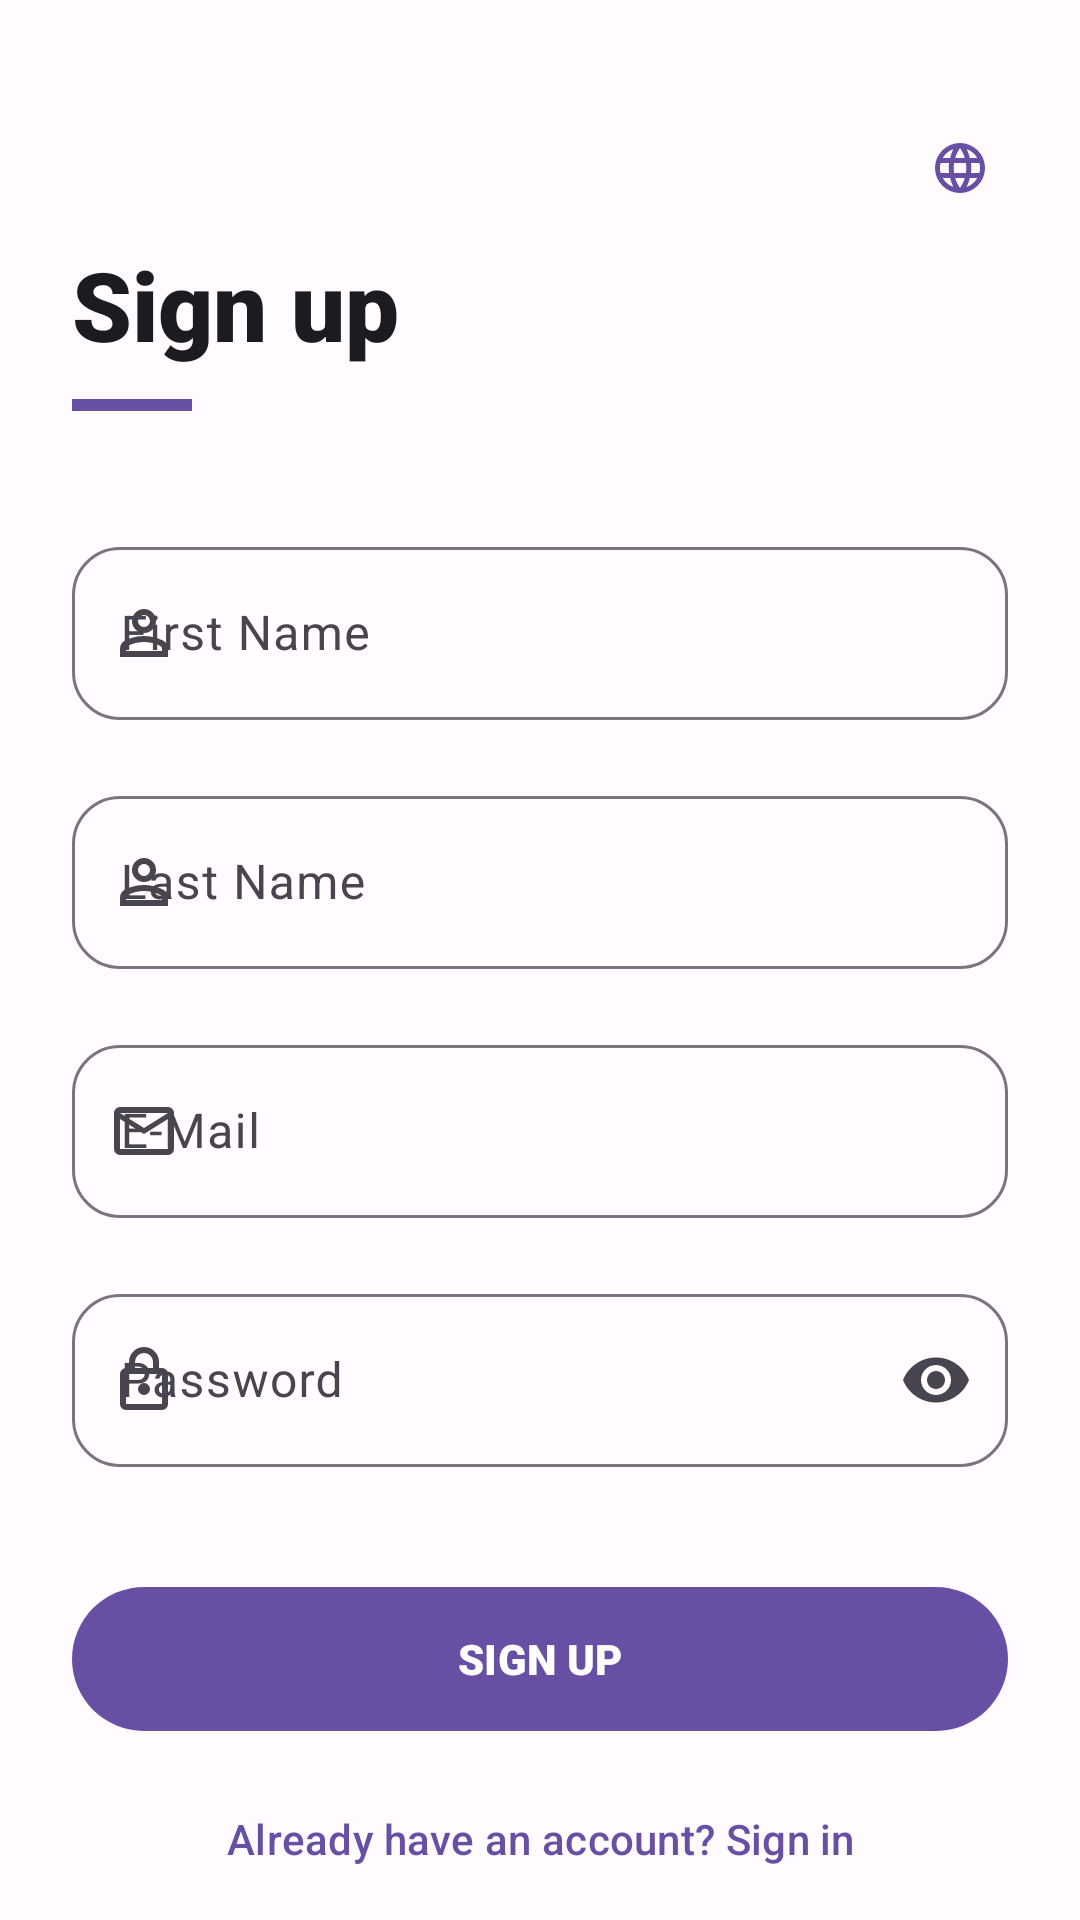

Reconstruct the res/layout file that produces this screen, plus the resources it refers to.
<!-- AndroidManifest.xml: application theme Theme.DamonHole -->
<!-- res/layout/activity_register.xml -->
<?xml version="1.0" encoding="utf-8"?>
<androidx.coordinatorlayout.widget.CoordinatorLayout
    xmlns:android="http://schemas.android.com/apk/res/android"
    xmlns:app="http://schemas.android.com/apk/res-auto"
    android:layout_width="match_parent"
    android:layout_height="match_parent"
    android:background="?android:attr/windowBackground">

    <androidx.core.widget.NestedScrollView
        android:layout_width="match_parent"
        android:layout_height="match_parent">

        <LinearLayout
            android:layout_width="match_parent"
            android:layout_height="wrap_content"
            android:orientation="vertical"
            android:paddingHorizontal="24dp"
            android:paddingTop="80dp"
            android:paddingBottom="40dp">

            <TextView
                android:layout_width="wrap_content"
                android:layout_height="wrap_content"
                android:text="@string/sign_up"
                android:textAppearance="?attr/textAppearanceHeadlineLarge"
                android:textColor="?attr/colorOnSurface"
                android:fontFamily="sans-serif-black" />

            <View
                android:layout_width="40dp"
                android:layout_height="4dp"
                android:layout_marginTop="10dp"
                android:layout_marginBottom="40dp"
                android:background="?attr/colorPrimary" />

            
            <com.google.android.material.textfield.TextInputLayout
                style="@style/Widget.Material3.TextInputLayout.OutlinedBox"
                android:layout_width="match_parent"
                android:layout_height="wrap_content"
                android:layout_marginBottom="20dp"
                android:hint="@string/first_name"
                app:boxCornerRadiusTopStart="16dp"
                app:boxCornerRadiusTopEnd="16dp"
                app:boxCornerRadiusBottomStart="16dp"
                app:boxCornerRadiusBottomEnd="16dp"
                app:startIconDrawable="@drawable/ic_person"
                app:startIconTint="?attr/colorOnSurfaceVariant">

                <com.google.android.material.textfield.TextInputEditText
                    android:id="@+id/etFirstName"
                    android:layout_width="match_parent"
                    android:layout_height="wrap_content"
                    android:inputType="textPersonName"
                    android:textColor="?attr/colorOnSurface"
                    android:paddingVertical="18dp" />
            </com.google.android.material.textfield.TextInputLayout>

            
            <com.google.android.material.textfield.TextInputLayout
                style="@style/Widget.Material3.TextInputLayout.OutlinedBox"
                android:layout_width="match_parent"
                android:layout_height="wrap_content"
                android:layout_marginBottom="20dp"
                android:hint="@string/last_name"
                app:boxCornerRadiusTopStart="16dp"
                app:boxCornerRadiusTopEnd="16dp"
                app:boxCornerRadiusBottomStart="16dp"
                app:boxCornerRadiusBottomEnd="16dp"
                app:startIconDrawable="@drawable/ic_person"
                app:startIconTint="?attr/colorOnSurfaceVariant">

                <com.google.android.material.textfield.TextInputEditText
                    android:id="@+id/etLastName"
                    android:layout_width="match_parent"
                    android:layout_height="wrap_content"
                    android:inputType="textPersonName"
                    android:textColor="?attr/colorOnSurface"
                    android:paddingVertical="18dp" />
            </com.google.android.material.textfield.TextInputLayout>

            
            <com.google.android.material.textfield.TextInputLayout
                style="@style/Widget.Material3.TextInputLayout.OutlinedBox"
                android:layout_width="match_parent"
                android:layout_height="wrap_content"
                android:layout_marginBottom="20dp"
                android:hint="@string/email"
                app:boxCornerRadiusTopStart="16dp"
                app:boxCornerRadiusTopEnd="16dp"
                app:boxCornerRadiusBottomStart="16dp"
                app:boxCornerRadiusBottomEnd="16dp"
                app:startIconDrawable="@drawable/ic_mail"
                app:startIconTint="?attr/colorOnSurfaceVariant">

                <com.google.android.material.textfield.TextInputEditText
                    android:id="@+id/etEmail"
                    android:layout_width="match_parent"
                    android:layout_height="wrap_content"
                    android:inputType="textEmailAddress"
                    android:textColor="?attr/colorOnSurface"
                    android:paddingVertical="18dp" />
            </com.google.android.material.textfield.TextInputLayout>

            
            <com.google.android.material.textfield.TextInputLayout
                style="@style/Widget.Material3.TextInputLayout.OutlinedBox"
                android:layout_width="match_parent"
                android:layout_height="wrap_content"
                android:layout_marginBottom="36dp"
                android:hint="@string/password"
                app:boxCornerRadiusTopStart="16dp"
                app:boxCornerRadiusTopEnd="16dp"
                app:boxCornerRadiusBottomStart="16dp"
                app:boxCornerRadiusBottomEnd="16dp"
                app:startIconDrawable="@drawable/ic_lock"
                app:startIconTint="?attr/colorOnSurfaceVariant"
                app:endIconMode="password_toggle"
                app:endIconTint="?attr/colorOnSurfaceVariant">

                <com.google.android.material.textfield.TextInputEditText
                    android:id="@+id/etPassword"
                    android:layout_width="match_parent"
                    android:layout_height="wrap_content"
                    android:inputType="textPassword"
                    android:textColor="?attr/colorOnSurface"
                    android:paddingVertical="18dp" />
            </com.google.android.material.textfield.TextInputLayout>

            <com.google.android.material.button.MaterialButton
                android:id="@+id/btnRegister"
                style="@style/Widget.Material3.Button"
                android:layout_width="match_parent"
                android:layout_height="56dp"
                android:text="@string/sign_up_btn"
                android:textAppearance="?attr/textAppearanceLabelLarge"
                android:fontFamily="sans-serif-black"
                app:cornerRadius="28dp" />

            <com.google.android.material.button.MaterialButton
                android:id="@+id/tvLoginPrompt"
                style="@style/Widget.Material3.Button.TextButton"
                android:layout_width="wrap_content"
                android:layout_height="wrap_content"
                android:layout_gravity="center_horizontal"
                android:layout_marginTop="8dp"
                android:text="@string/already_have_account"
                android:textColor="?attr/colorPrimary" />

        </LinearLayout>
    </androidx.core.widget.NestedScrollView>

    <com.google.android.material.button.MaterialButton
        android:id="@+id/btnLanguage"
        style="@style/Widget.Material3.Button.IconButton"
        android:layout_width="wrap_content"
        android:layout_height="wrap_content"
        android:layout_gravity="top|end"
        android:layout_marginTop="32dp"
        android:layout_marginEnd="16dp"
        app:icon="@drawable/ic_language"
        app:iconTint="?attr/colorPrimary"
        android:contentDescription="@string/select_language" />

</androidx.coordinatorlayout.widget.CoordinatorLayout>
<!-- resources referenced by this layout -->
<resources>
  <string name="already_have_account">Already have an account? Sign in</string>
  <string name="email">E-Mail</string>
  <string name="first_name">First Name</string>
  <string name="last_name">Last Name</string>
  <string name="password">Password</string>
  <string name="select_language">Select Language</string>
  <string name="sign_up">Sign up</string>
  <string name="sign_up_btn">SIGN UP</string>
  <style name="Theme.DamonHole" parent="Base.Theme.DamonHole" />
  <color name="md_theme_light_primary">#6750A4</color>
  <color name="md_theme_light_onPrimary">#FFFFFF</color>
  <color name="md_theme_light_primaryContainer">#EADDFF</color>
  <color name="md_theme_light_onPrimaryContainer">#21005D</color>
  <color name="md_theme_light_secondary">#625B71</color>
  <color name="md_theme_light_onSecondary">#FFFFFF</color>
  <color name="md_theme_light_secondaryContainer">#E8DEF8</color>
  <color name="md_theme_light_onSecondaryContainer">#1D192B</color>
  <color name="md_theme_light_tertiary">#7D5260</color>
  <color name="md_theme_light_onTertiary">#FFFFFF</color>
  <color name="md_theme_light_tertiaryContainer">#FFD8E4</color>
  <color name="md_theme_light_onTertiaryContainer">#31111D</color>
  <color name="md_theme_light_error">#B3261E</color>
  <color name="md_theme_light_onError">#FFFFFF</color>
  <color name="md_theme_light_errorContainer">#F9DEDC</color>
  <color name="md_theme_light_onErrorContainer">#410E0B</color>
  <color name="md_theme_light_background">#FFFBFE</color>
  <color name="md_theme_light_onBackground">#1C1B1F</color>
  <color name="md_theme_light_surface">#FFFBFE</color>
  <color name="md_theme_light_onSurface">#1C1B1F</color>
  <color name="md_theme_light_surfaceVariant">#E7E0EC</color>
  <color name="md_theme_light_onSurfaceVariant">#49454F</color>
  <color name="md_theme_light_outline">#79747E</color>
  <color name="md_theme_light_outlineVariant">#CAC4D0</color>
  <color name="md_theme_light_inverseSurface">#313033</color>
  <color name="md_theme_light_inverseOnSurface">#F4EFF4</color>
  <color name="md_theme_light_inversePrimary">#D0BCFF</color>
  <style name="ShapeAppearance.DamonHole.LargeComponent" parent="ShapeAppearance.Material3.LargeComponent">
          <item name="cornerFamily">rounded</item>
          <item name="cornerSize">28dp</item>
      </style>
  <style name="TextAppearance.DamonHole.DisplayLarge" parent="TextAppearance.Material3.DisplayLarge">
          <item name="fontFamily">sans-serif</item>
      </style>
  <style name="TextAppearance.DamonHole.DisplayMedium" parent="TextAppearance.Material3.DisplayMedium">
          <item name="fontFamily">sans-serif</item>
      </style>
  <style name="TextAppearance.DamonHole.HeadlineLarge" parent="TextAppearance.Material3.HeadlineLarge">
          <item name="fontFamily">sans-serif-medium</item>
      </style>
  <style name="TextAppearance.DamonHole.HeadlineMedium" parent="TextAppearance.Material3.HeadlineMedium">
          <item name="fontFamily">sans-serif-medium</item>
      </style>
  <style name="TextAppearance.DamonHole.HeadlineSmall" parent="TextAppearance.Material3.HeadlineSmall">
          <item name="fontFamily">sans-serif-medium</item>
      </style>
  <style name="TextAppearance.DamonHole.TitleMedium" parent="TextAppearance.Material3.TitleMedium">
          <item name="fontFamily">sans-serif-medium</item>
      </style>
  <style name="TextAppearance.DamonHole.BodyLarge" parent="TextAppearance.Material3.BodyLarge">
          <item name="fontFamily">sans-serif</item>
      </style>
  <style name="TextAppearance.DamonHole.BodyMedium" parent="TextAppearance.Material3.BodyMedium">
          <item name="fontFamily">sans-serif</item>
      </style>
  <style name="TextAppearance.DamonHole.LabelLarge" parent="TextAppearance.Material3.LabelLarge">
          <item name="fontFamily">sans-serif-medium</item>
      </style>
  <style name="TextAppearance.DamonHole.LabelMedium" parent="TextAppearance.Material3.LabelMedium">
          <item name="fontFamily">sans-serif</item>
      </style>
</resources>
